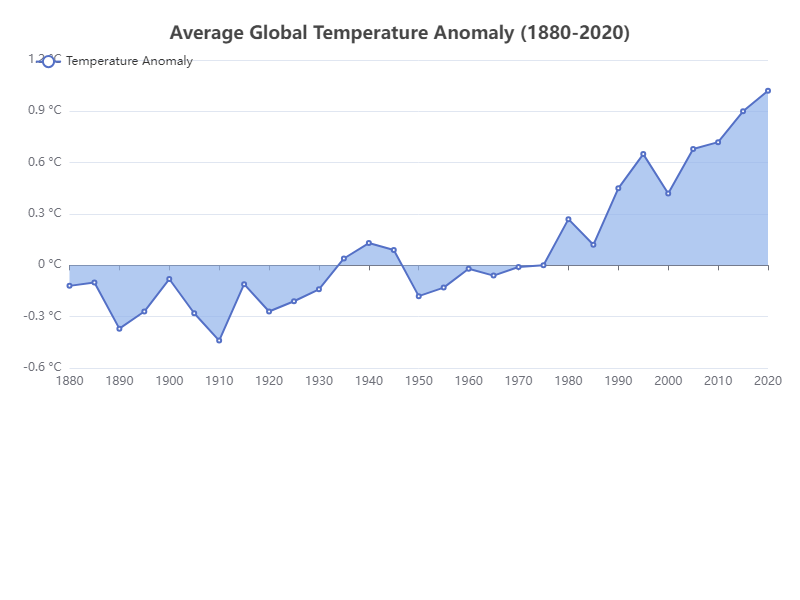

The file beside this chart, header and first rows:
Year, Temperature Anomaly (°C)
1880, -0.12
1885, -0.10
1890, -0.37
1895, -0.27
1900, -0.08
1905, -0.28
1910, -0.44
1915, -0.11
1920, -0.27
1925, -0.21
1930, -0.14
1935, 0.04
1940, 0.13
1945, 0.09
1950, -0.18
1955, -0.13
1960, -0.02
1965, -0.06
1970, -0.01
1975, 0.00
1980, 0.27
1985, 0.12
1990, 0.45
1995, 0.65
2000, 0.42
2005, 0.68
2010, 0.72
2015, 0.90
2020, 1.02
